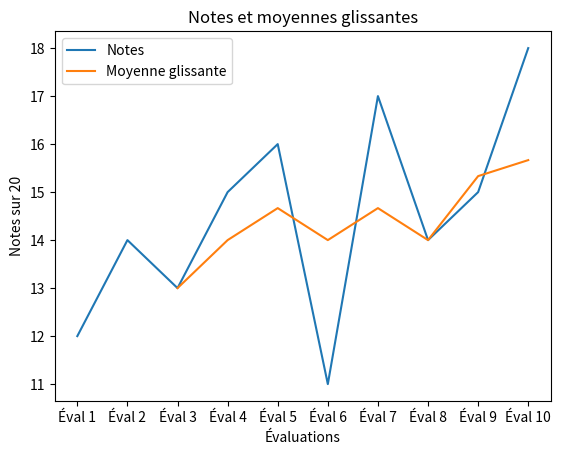

This chart was generated by the following Python code:
# 2. Sur le même graphique, ajoutez une deuxième courbe représentant
# une moyenne glissante sur 3 évaluations (vous pouvez la calculer
# avec une boucle for, voir 5.1), avec une légende distinguant les deux courbes.

import matplotlib.pyplot as plt

evaluations = [
    "Éval 1", "Éval 2", "Éval 3", "Éval 4", "Éval 5",
    "Éval 6", "Éval 7", "Éval 8", "Éval 9", "Éval 10"
]

notes = [12, 14, 13, 15, 16, 11, 17, 14, 15, 18]

moyennes_glissantes = []

for i in range(2, len(notes)):
    moyenne = (notes[i - 2] + notes[i - 1] + notes[i]) / 3
    moyennes_glissantes.append(moyenne)

plt.plot(evaluations, notes, label="Notes")
plt.plot(evaluations[2:], moyennes_glissantes, label="Moyenne glissante")

plt.title("Notes et moyennes glissantes")
plt.xlabel("Évaluations")
plt.ylabel("Notes sur 20")
plt.legend()
plt.show()
